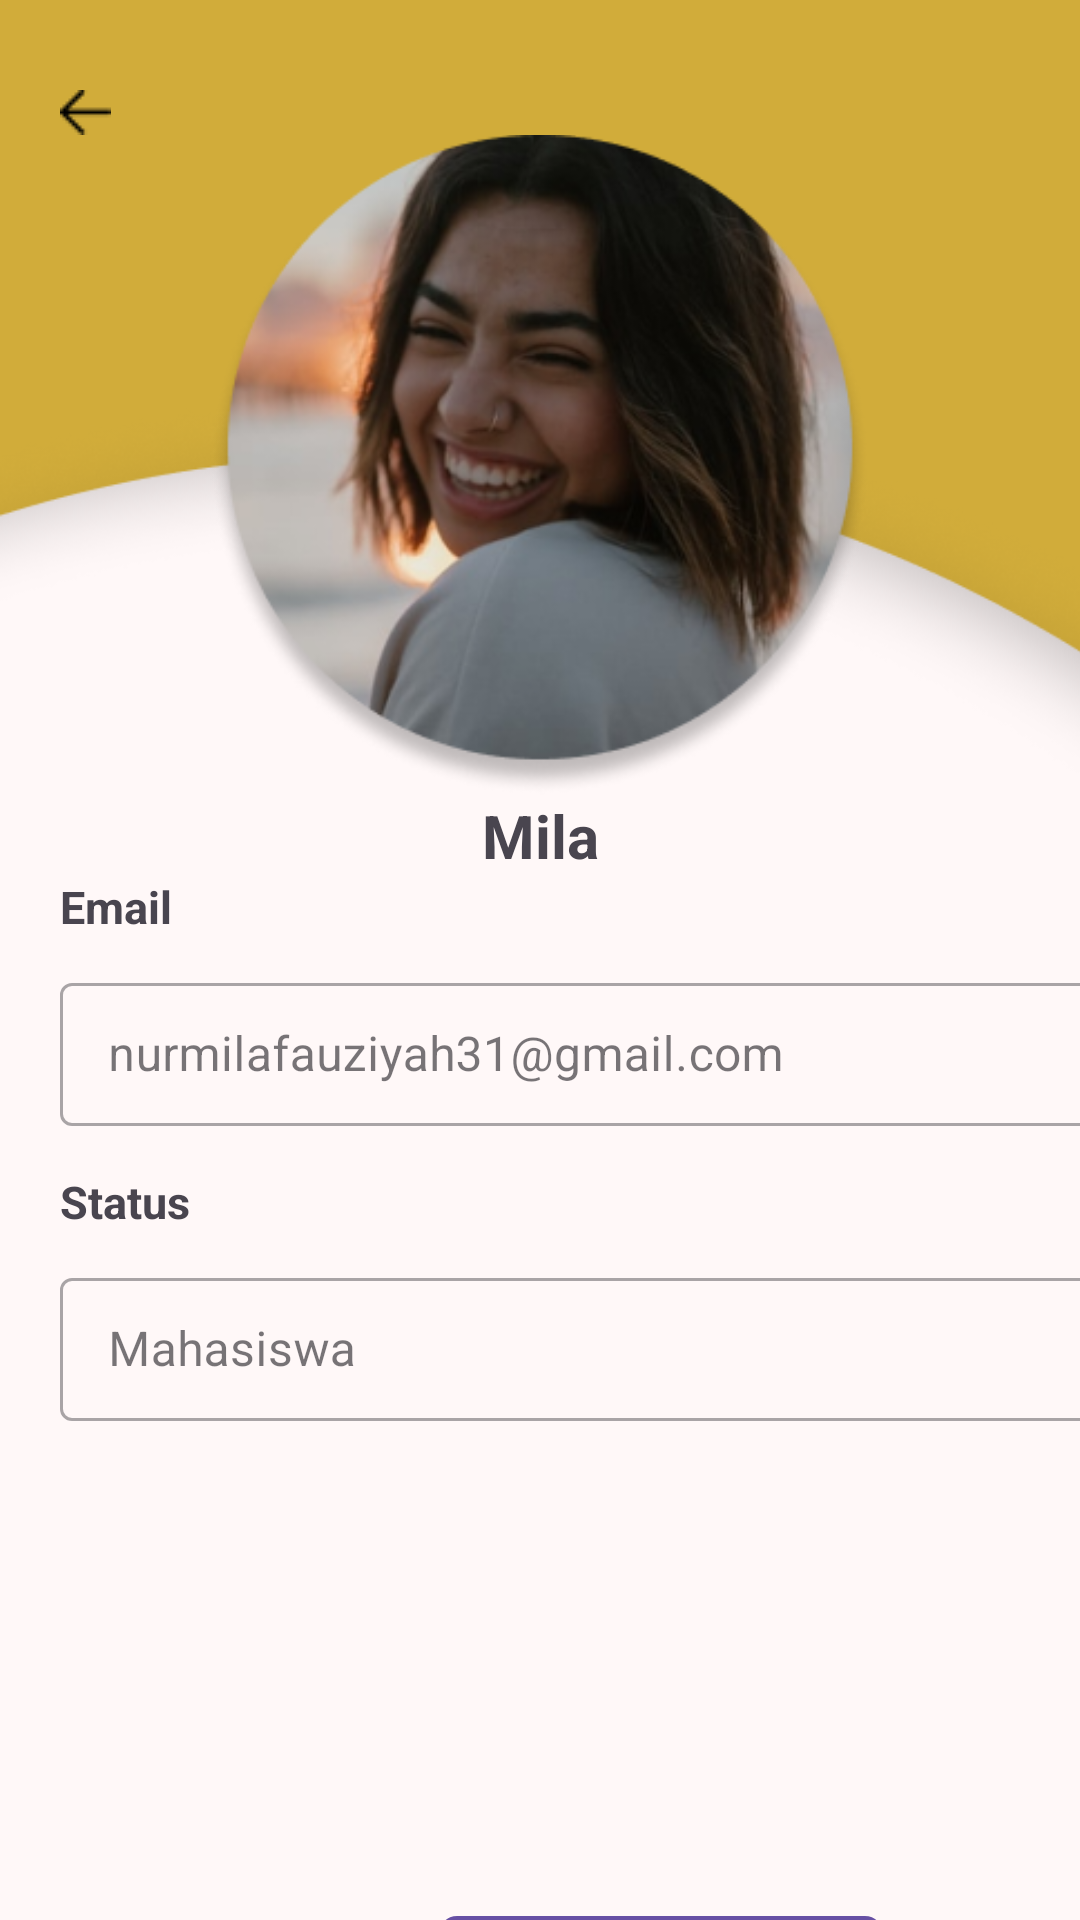

Here is an Android app screen rendered from its layout file. Give the layout XML and the strings, colors and styles it references.
<!-- AndroidManifest.xml: application theme Theme.ANOP -->
<!-- res/layout/activity_profile.xml -->
<?xml version="1.0" encoding="utf-8"?>
<androidx.constraintlayout.widget.ConstraintLayout xmlns:android="http://schemas.android.com/apk/res/android"
    xmlns:app="http://schemas.android.com/apk/res-auto"
    xmlns:tools="http://schemas.android.com/tools"
    android:layout_width="match_parent"
    android:layout_height="match_parent"
    android:background="@drawable/all_background"
    tools:context=".LoginActivity">

    <ImageView
        android:id="@+id/imageView2"
        android:layout_width="449dp"
        android:layout_height="990dp"
        android:importantForAccessibility="no"
        android:paddingTop="100dp"
        android:src="@drawable/daftar"
        tools:ignore="MissingConstraints"
        tools:layout_editor_absoluteX="-3dp"
        tools:layout_editor_absoluteY="-19dp" />

    <ImageView
        android:id="@+id/btn_back"
        android:layout_width="wrap_content"
        android:layout_height="wrap_content"
        android:paddingTop="30dp"
        android:paddingStart="20dp"
        android:src="@drawable/back"
        tools:ignore="ContentDescription,MissingConstraints" />

    <ImageView
        android:id="@+id/profilePict"
        android:layout_width="220dp"
        android:layout_height="220dp"
        android:src="@drawable/profile"
        app:layout_constraintEnd_toEndOf="parent"
        app:layout_constraintStart_toStartOf="parent"
        app:layout_constraintTop_toBottomOf="@+id/btn_back"
        tools:ignore="ContentDescription,MissingConstraints" />

    <TextView
        android:id="@+id/textView10"
        android:layout_width="match_parent"
        android:layout_height="wrap_content"
        android:text="Mila"
        android:textAlignment="center"
        android:textSize="20sp"
        android:textStyle="bold|normal"
        app:layout_constraintTop_toBottomOf="@+id/profilePict" />

    <LinearLayout
        android:id="@+id/linearLayout4"
        android:layout_width="441dp"
        android:layout_height="418dp"
        android:orientation="vertical"
        app:layout_constraintTop_toBottomOf="@+id/textView10"
        tools:ignore="MissingConstraints"
        tools:layout_editor_absoluteX="-7dp">

        <TextView
            android:layout_width="match_parent"
            android:layout_height="wrap_content"
            android:layout_marginHorizontal="20dp"
            android:text="@string/Email"
            android:textSize="15sp"
            android:textStyle="bold" />

        <com.google.android.material.textfield.TextInputLayout
            android:id="@+id/et_email"
            style="@style/Widget.MaterialComponents.TextInputLayout.OutlinedBox.Dense"
            android:layout_width="match_parent"
            android:layout_height="wrap_content"
            android:layout_marginHorizontal="20dp"
            android:layout_marginTop="10dp"
            app:layout_constraintEnd_toEndOf="parent"
            app:layout_constraintStart_toStartOf="parent"
            tools:ignore="MissingConstraints"
            tools:layout_editor_absoluteY="30dp">

            <com.google.android.material.textfield.TextInputEditText
                android:id="@+id/email_edt"
                android:layout_width="match_parent"
                android:layout_height="match_parent"
                android:hint="nurmilafauziyah31@gmail.com"
                android:inputType="textEmailAddress"
                android:lines="1" />
        </com.google.android.material.textfield.TextInputLayout>

        <TextView
            android:id="@+id/txt_2"
            android:layout_width="match_parent"
            android:layout_height="wrap_content"
            android:layout_marginHorizontal="20dp"
            android:layout_marginTop="15dp"
            android:text="Status"
            android:textSize="15sp"
            android:textStyle="bold" />

        <com.google.android.material.textfield.TextInputLayout
            android:id="@+id/et_status"
            style="@style/Widget.MaterialComponents.TextInputLayout.OutlinedBox.Dense"
            android:layout_width="match_parent"
            android:layout_height="wrap_content"
            android:layout_marginHorizontal="20dp"
            android:paddingTop="10dp"
            app:layout_constraintEnd_toEndOf="parent"
            app:layout_constraintStart_toStartOf="parent"
            app:layout_constraintTop_toBottomOf="@+id/txt_2">

            <com.google.android.material.textfield.TextInputEditText
                android:id="@+id/status_edt"
                android:layout_width="match_parent"
                android:layout_height="match_parent"
                android:hint="Mahasiswa"
                android:inputType="text"
                android:lines="1"/>
        </com.google.android.material.textfield.TextInputLayout>

        <com.google.android.material.button.MaterialButton
            android:id="@+id/btn_profil"
            android:layout_width="wrap_content"
            android:layout_height="wrap_content"
            android:layout_gravity="center_vertical|center_horizontal"
            android:layout_marginHorizontal="20dp"
            android:layout_marginTop="165dp"
            android:background="@drawable/button_color"
            android:text="Ubah Profil"
            android:textSize="20sp"
            app:cornerRadius="6dp"
            app:layout_constraintEnd_toEndOf="parent"
            app:layout_constraintStart_toStartOf="parent"
            app:layout_constraintTop_toBottomOf="@+id/et_username" />
    </LinearLayout>

    <TextView
        android:id="@+id/textView3"
        android:layout_width="match_parent"
        android:layout_height="wrap_content"
        android:text="Achievo"
        android:textAlignment="center"
        app:layout_constraintTop_toBottomOf="@+id/linearLayout4" />

    <TextView
        android:layout_width="match_parent"
        android:layout_height="wrap_content"
        android:text="Version 1.0"
        android:textAlignment="center"
        app:layout_constraintTop_toBottomOf="@+id/textView3" />


</androidx.constraintlayout.widget.ConstraintLayout>
<!-- resources referenced by this layout -->
<resources>
  <!-- drawable all_background (drawable) -->
  <?xml version="1.0" encoding="utf-8"?>
  <shape xmlns:android="http://schemas.android.com/apk/res/android"
      android:shape="rectangle">
      
      <gradient
          android:startColor="#D1AC3A"
          android:endColor="#D1AC3A"/>
  
  </shape>
  <!-- drawable back: png bitmap (drawable, 203 bytes) -->
  <!-- drawable button_color (drawable) -->
  <?xml version="1.0" encoding="utf-8"?>
  <shape xmlns:android="http://schemas.android.com/apk/res/android"
      android:shape="rectangle">
  
      <corners
          android:radius="6dp"/>
  
      <gradient
          android:startColor="@color/SmoothBlack"
          android:endColor="@color/SmoothBlack"/>
  
  </shape>
  <!-- drawable daftar: png bitmap (drawable, 48831 bytes) -->
  <!-- drawable profile: png bitmap (drawable, 99113 bytes) -->
  <string name="Email">Email</string>
  <style name="Theme.ANOP" parent="Base.Theme.ANOP" />
  <color name="SmoothBlack">#252525</color>
  <style name="Base.Theme.ANOP" parent="Theme.Material3.DayNight.NoActionBar">
          
          
      </style>
</resources>
